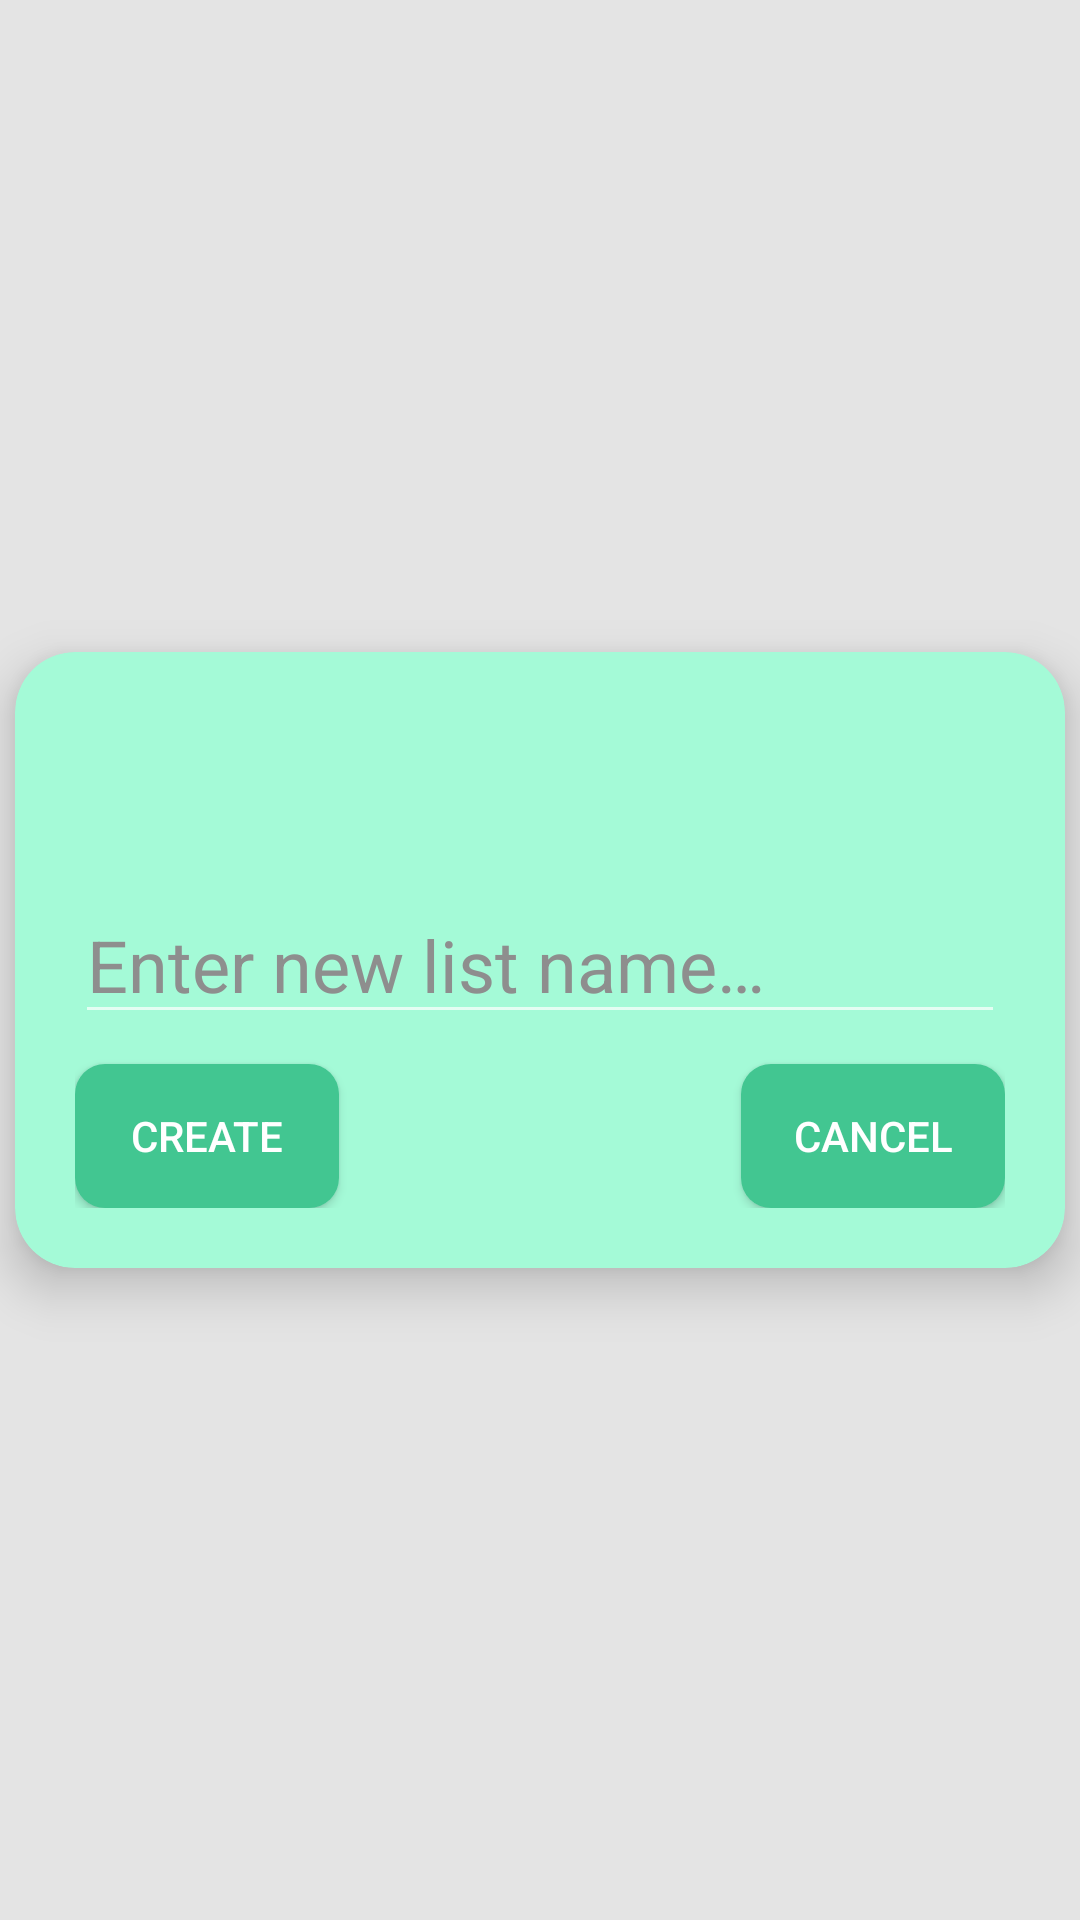

Produce the Android XML layout that renders to this screen, including the resource entries it uses.
<!-- AndroidManifest.xml: application theme Theme.AppCompat.NoActionBar -->
<!-- res/layout/add_list_fragment.xml -->
<?xml version="1.0" encoding="utf-8"?>
<androidx.constraintlayout.widget.ConstraintLayout xmlns:android="http://schemas.android.com/apk/res/android"
    xmlns:app="http://schemas.android.com/apk/res-auto"
    android:layout_width="match_parent"
    android:layout_height="match_parent"
    android:id="@+id/addListConstraint"
    android:background="@color/background">


    <androidx.cardview.widget.CardView
        android:id="@+id/cardView"
        android:layout_width="match_parent"

        android:layout_height="wrap_content"
        android:layout_marginLeft="5sp"
        android:layout_marginTop="5sp"
        android:layout_marginRight="5sp"

        android:layout_marginBottom="5sp"
        app:cardBackgroundColor="@color/add_list_card"
        app:cardCornerRadius="20sp"
        app:cardElevation="10sp"
        app:layout_constraintBottom_toBottomOf="parent"
        app:layout_constraintEnd_toEndOf="parent"
        app:layout_constraintStart_toStartOf="parent"
        app:layout_constraintTop_toTopOf="parent">

        <androidx.constraintlayout.widget.ConstraintLayout
            android:layout_width="match_parent"
            android:layout_height="match_parent"
            android:padding="20sp">

            <EditText
                android:id="@+id/newListNameEditText"
                android:layout_width="match_parent"
                android:layout_height="wrap_content"
                android:autofillHints="name"
                android:ems="10"
                android:hint='@string/enter_new_list_name_hint'
                android:inputType="textPersonName"
                android:textColor="@color/black"
                android:textColorHint="@color/editTextHint"
                android:textSize="24sp"
                app:layout_constraintBottom_toBottomOf="parent"
                app:layout_constraintEnd_toEndOf="parent"
                app:layout_constraintStart_toStartOf="parent"
                app:layout_constraintTop_toTopOf="parent" />

            <Button
                android:id="@+id/createListButton"
                android:layout_width="wrap_content"
                android:layout_height="wrap_content"
                android:layout_marginTop="10sp"
                android:background="@drawable/rectangle_button"
                android:text="@string/create_new_list"
                app:layout_constraintBottom_toBottomOf="parent"
                app:layout_constraintStart_toStartOf="parent"
                app:layout_constraintTop_toBottomOf="@id/newListNameEditText" />

            <Button
                android:id="@+id/cancelCreateListButton"

                android:layout_width="wrap_content"
                android:layout_height="wrap_content"
                android:layout_marginTop="10sp"
                android:background="@drawable/rectangle_button"
                android:text="@string/cancel_create_list"
                app:layout_constraintBottom_toBottomOf="parent"
                app:layout_constraintEnd_toEndOf="parent"
                app:layout_constraintTop_toBottomOf="@id/newListNameEditText" />
        </androidx.constraintlayout.widget.ConstraintLayout>

    </androidx.cardview.widget.CardView>

    <ProgressBar
        android:id="@+id/addListProgressBar"
        style="?android:attr/progressBarStyle"
        android:layout_width="wrap_content"
        android:layout_height="wrap_content"
        app:layout_constraintBottom_toTopOf="@+id/cardView"
        app:layout_constraintEnd_toEndOf="parent"
        app:layout_constraintStart_toStartOf="parent"
        app:layout_constraintTop_toTopOf="parent"
        android:visibility="invisible"/>
</androidx.constraintlayout.widget.ConstraintLayout>
<!-- resources referenced by this layout -->
<resources>
  <color name="add_list_card">#A4FAD7</color>
  <color name="background">#E4E4E4</color>
  <color name="black">#FF000000</color>
  <color name="editTextHint">#8E8E8E</color>
  <!-- drawable rectangle_button (drawable) -->
  <?xml version="1.0" encoding="utf-8"?>
  <selector xmlns:android="http://schemas.android.com/apk/res/android">
      <item >
          <shape android:shape="rectangle"  >
              <corners android:radius="10dip" />
  
              <gradient android:angle="-90" android:startColor="@color/rectangle_button" android:endColor="@color/rectangle_button" />
          </shape>
      </item>
  </selector>
  <string name="cancel_create_list">Cancel</string>
  <string name="create_new_list">Create</string>
  <string name="enter_new_list_name_hint">Enter new list name…</string>
  <color name="rectangle_button">#42C691</color>
</resources>
